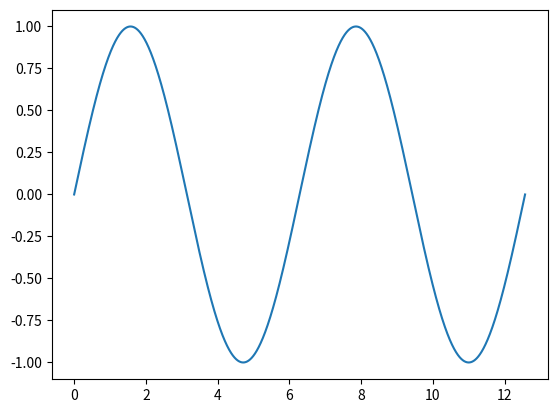

Source code (Python):
import matplotlib.pyplot as plt
import numpy as np

x = np.linspace(0, 4*np.pi, 10000)
y = np.sin(x)

fig, ax = plt.subplots()
ax.plot(x, y)
plt.show()

